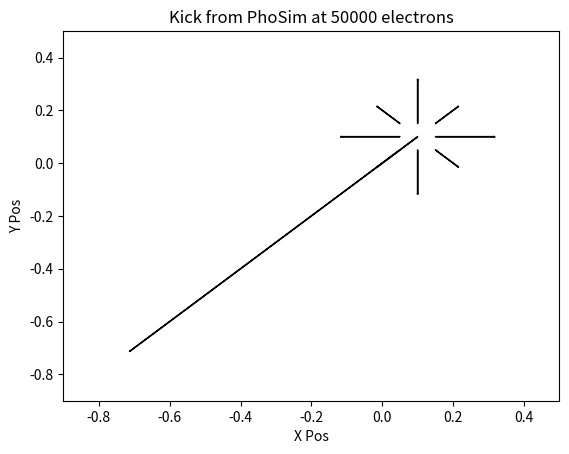

Write the Python code that produced this figure.
from matplotlib.pyplot import *

axis([-0.9,0.5,-0.9,0.5])

arrow(.15, .05, 0.0628343, -0.0628414)
arrow(.15, .10, 0.164363, -9.28627e-060)
arrow(.15, .15, 0.0628482, 0.0628482)
arrow(.10, .05, -9.28016e-06, -0.164275)
arrow(.10, .10, -0.810592, -0.810597)    
arrow(.10, .15, -9.28621e-06, 0.164363)
arrow(.05, .05, -0.0628276, -0.0628276)
arrow(.05, .10, -0.164275, -9.2802e-06)
arrow(.05, .15, -0.0628414, 0.0628343)

gca().add_patch(Rectangle((0, 0), .2, .2, facecolor="none"))

xlabel('X Pos')
ylabel('Y Pos')
title('Kick from PhoSim at 50000 electrons')
#legend(loc='best', prop={'size':12})

show()
